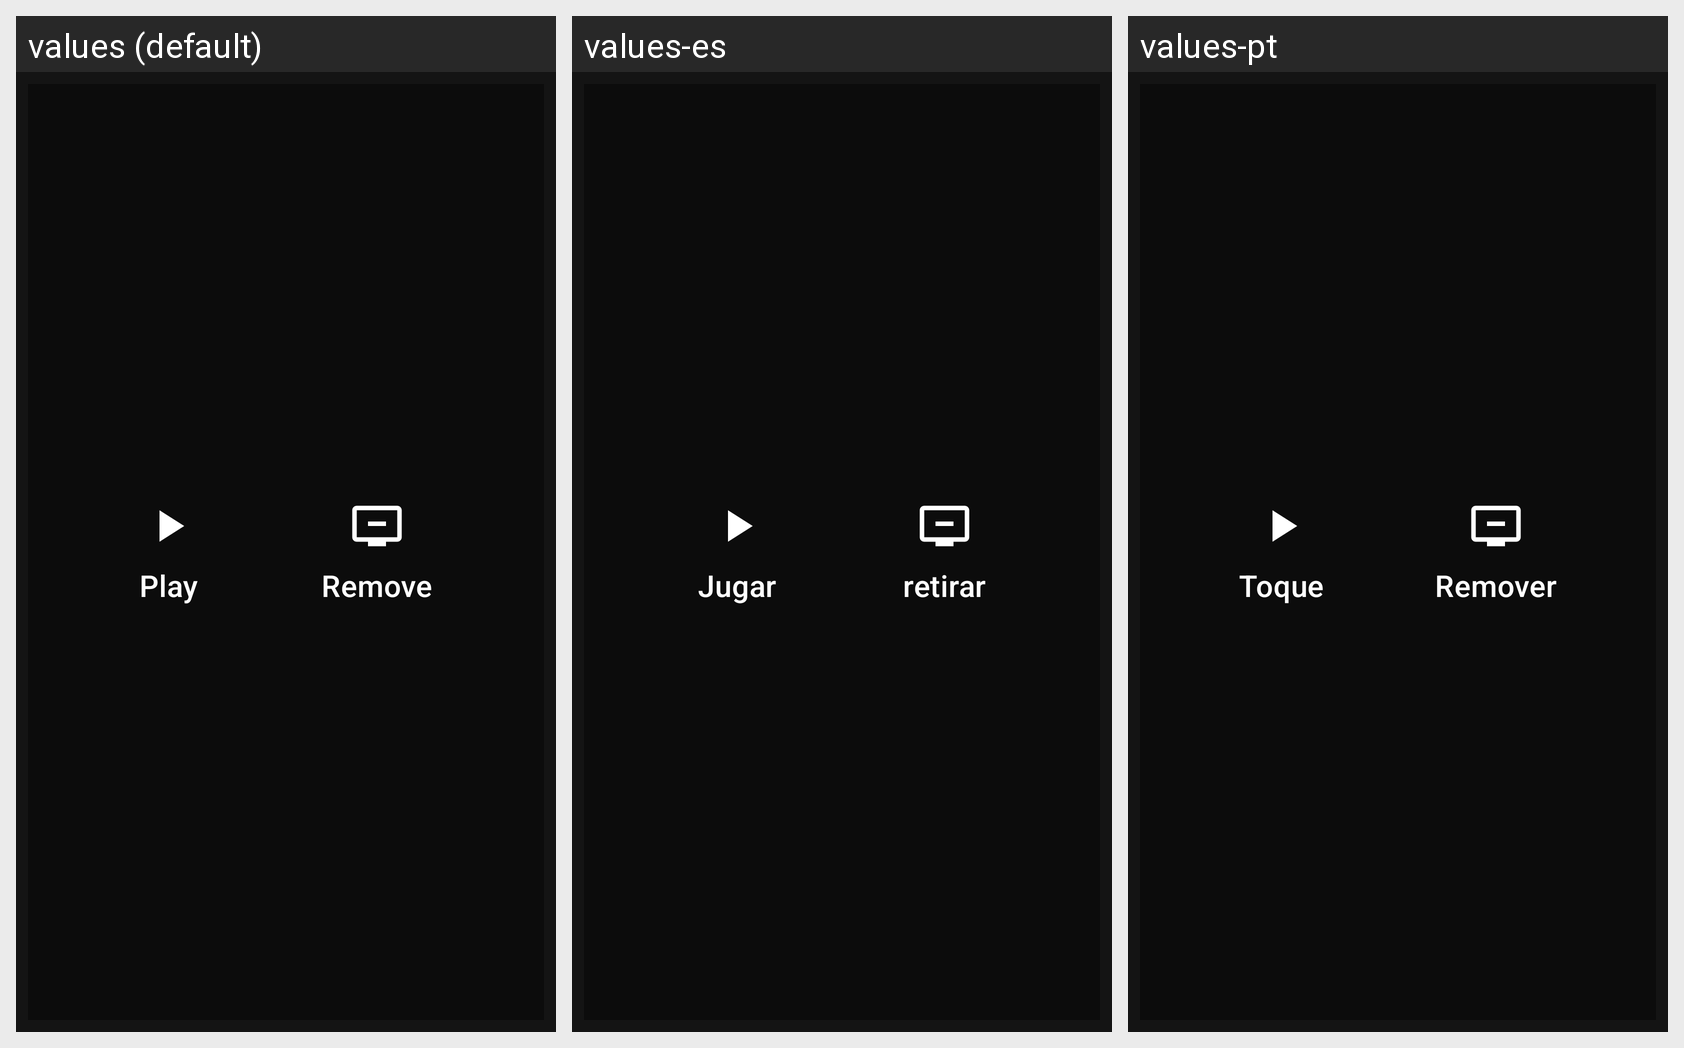

This grid shows one Android layout under several languages. Give, for every string resource on the screen, its name, the default text and each shown locale's text.
Android screen res/layout/myvideo_option.xml rendered under 3 locales, left to right: values (default), values-es, values-pt. Device: Nexus 5 (rendered at 1080×1920; each locale shown at half size, 540×960, under a caption strip naming it); theme AppTheme.
Strings drawn on this screen, with the default value and each locale's value (text and hints the layout hard-codes, and strings that could not be matched under every locale, appear in the picture but are not listed):

play
  values: Play
  values-es: Jugar
  values-pt: Toque

removeFromPlayList
  values: Remove
  values-es: retirar
  values-pt: Remover
